Image classification data set "costa_rica" (NickStrauch13/SingNET on GitHub). Class labels (5): broad-billed motmot, great tinamou, green ibis, white-breasted wood wren, yellow-throated toucan.

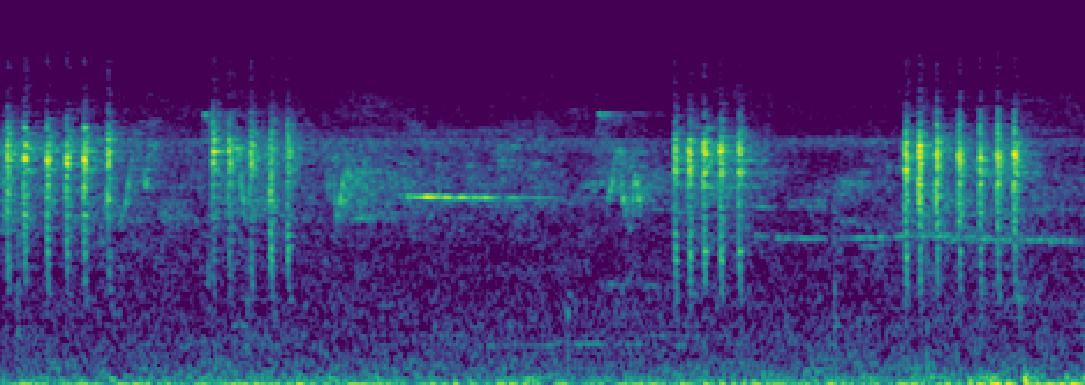
Label: white-breasted wood wren

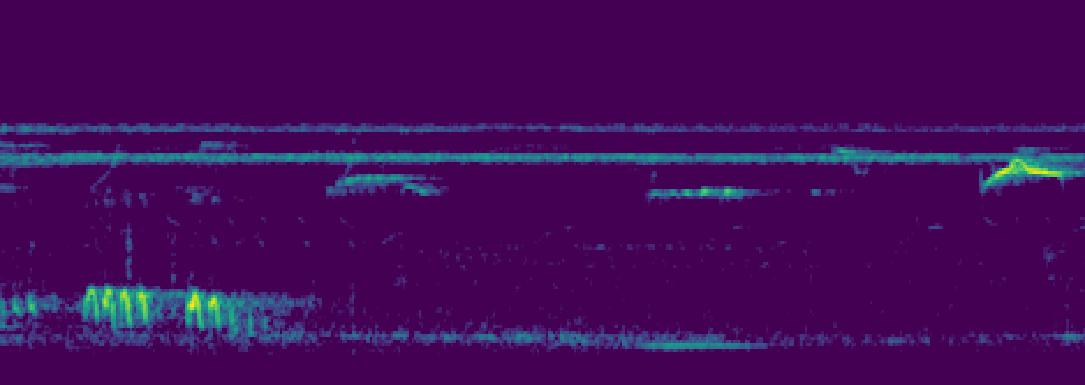
Label: green ibis

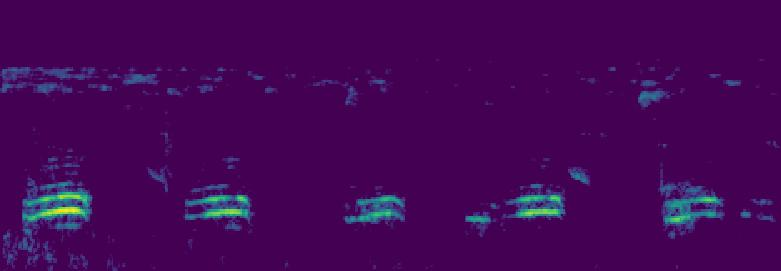
Label: broad-billed motmot

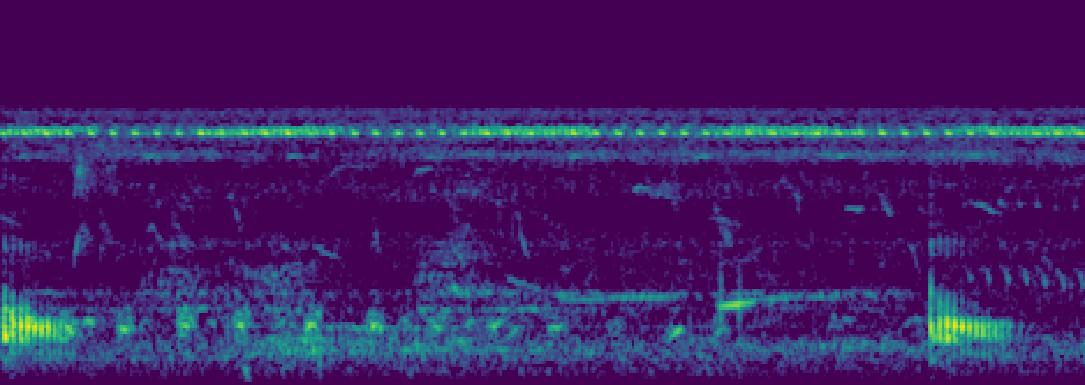
Label: green ibis

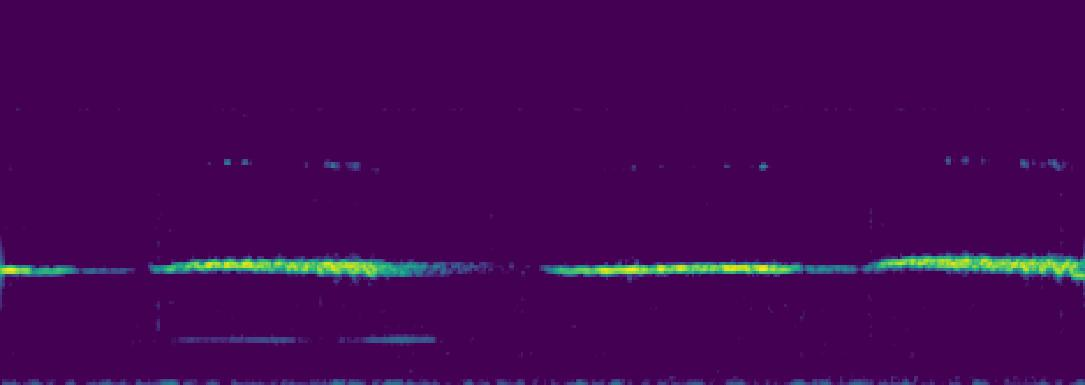
Label: great tinamou

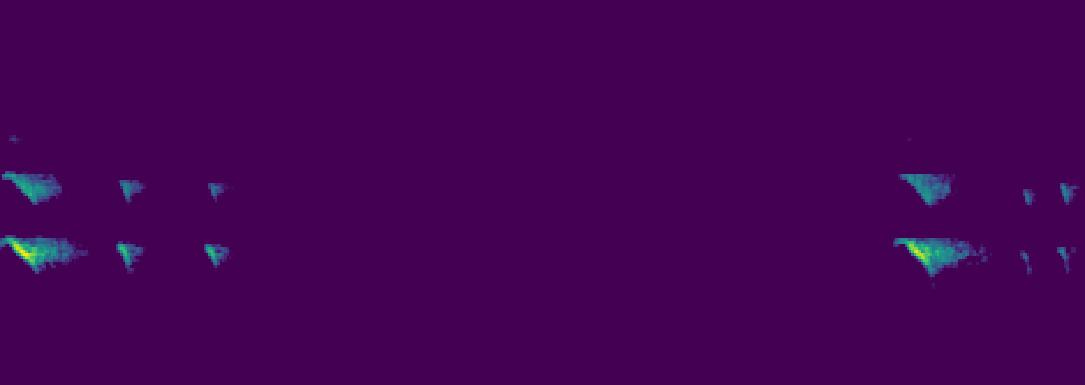
Label: yellow-throated toucan
